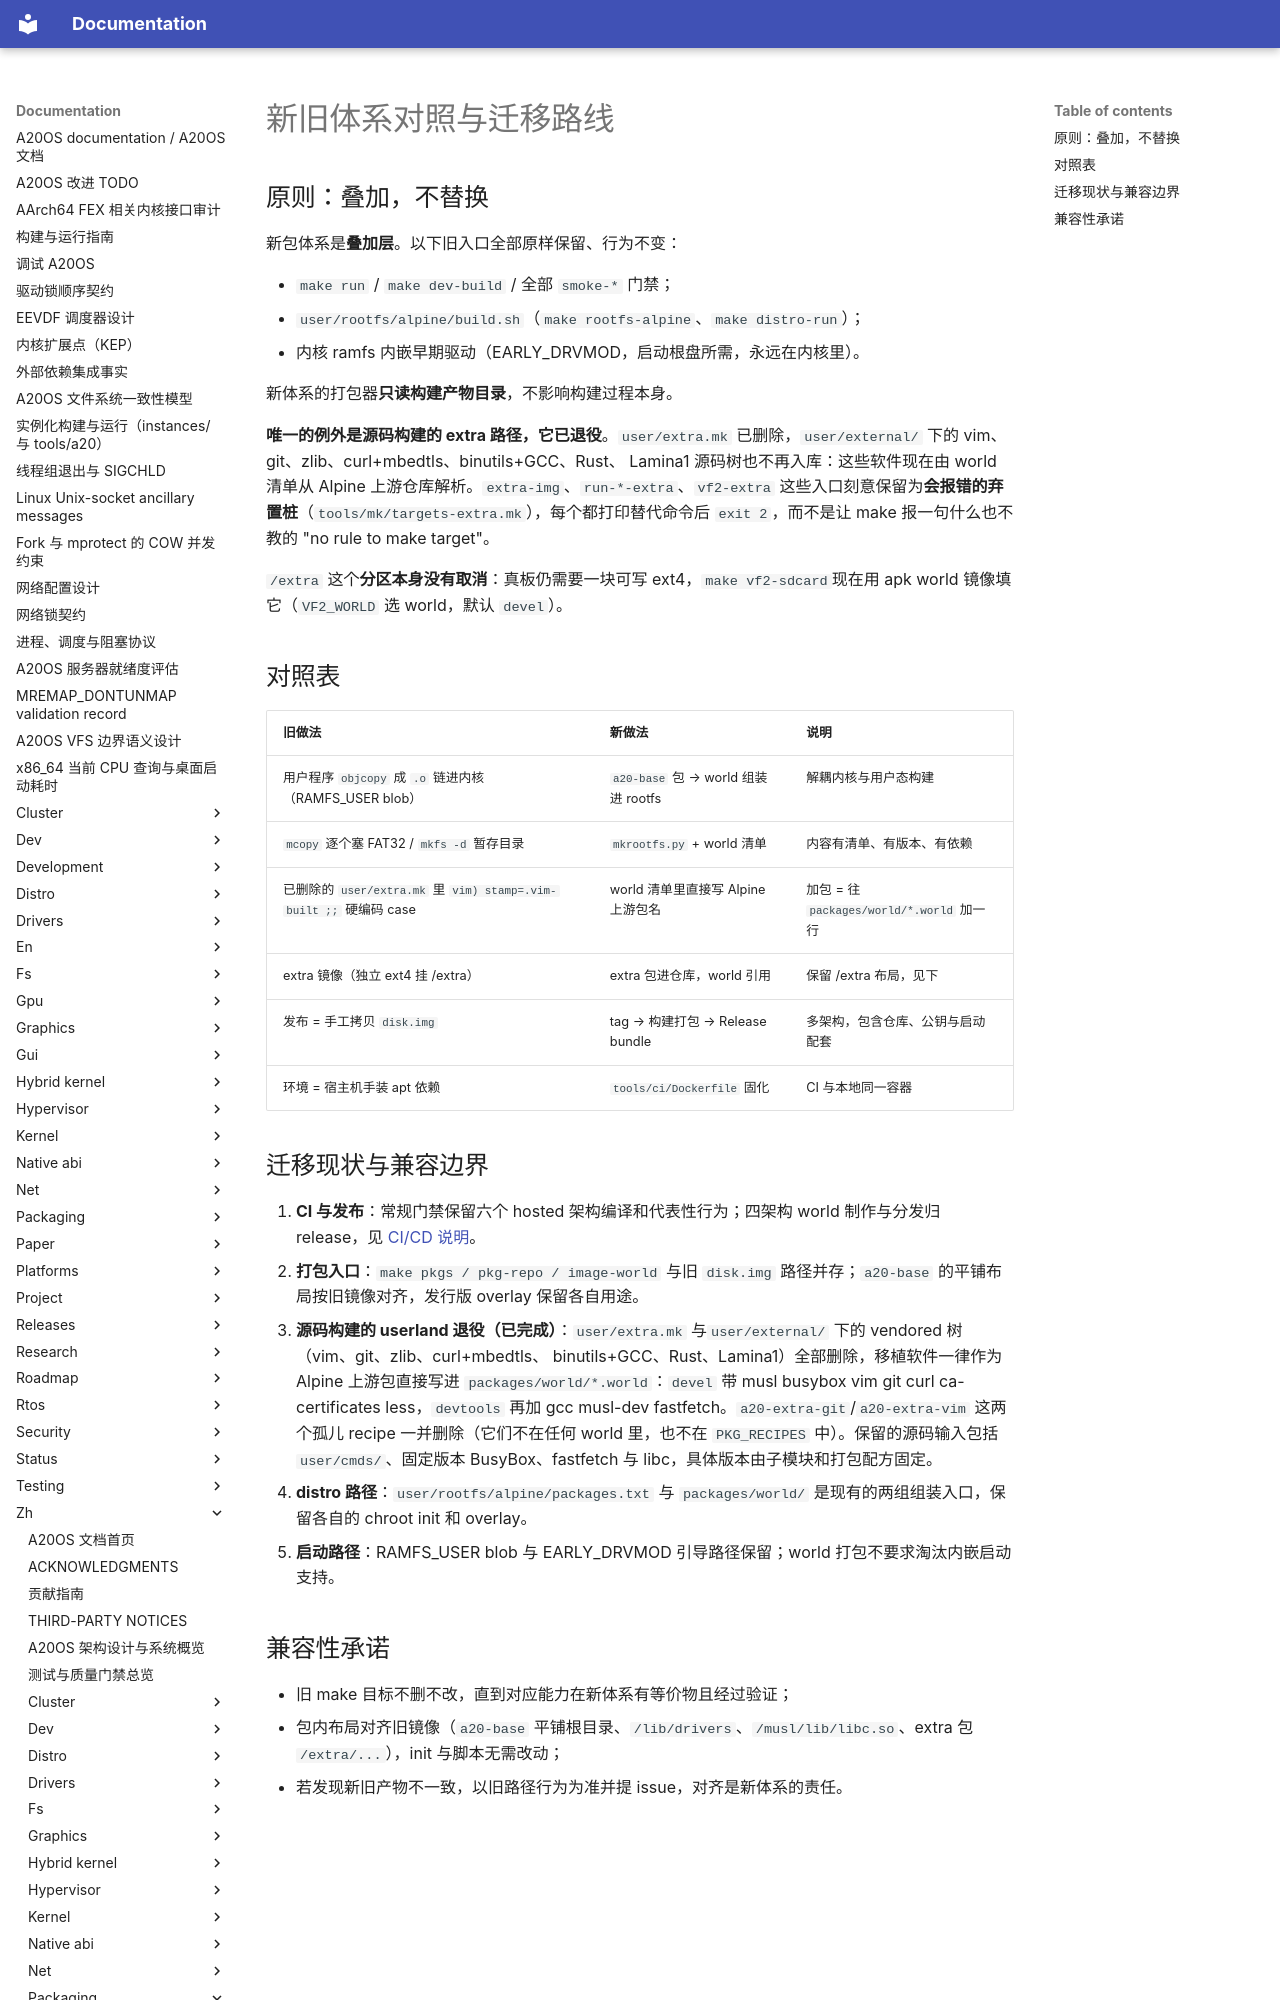

repository: fQwQf/A20OS · page: zh/packaging/migration/index.html · generator: mkdocs

# 新旧体系对照与迁移路线

## 原则：叠加，不替换

新包体系是**叠加层**。以下旧入口全部原样保留、行为不变：

- `make run` / `make dev-build` / 全部 `smoke-*` 门禁；
- `user/rootfs/alpine/build.sh`（`make rootfs-alpine`、`make distro-run`）；
- 内核 ramfs 内嵌早期驱动（EARLY_DRVMOD，启动根盘所需，永远在内核里）。

新体系的打包器**只读构建产物目录**，不影响构建过程本身。

**唯一的例外是源码构建的 extra 路径，它已退役**。`user/extra.mk` 已删除，`user/external/` 下的 vim、git、zlib、curl+mbedtls、binutils+GCC、Rust、 Lamina1 源码树也不再入库：这些软件现在由 world 清单从 Alpine 上游仓库解析。`extra-img`、`run-*-extra`、`vf2-extra` 这些入口刻意保留为**会报错的弃置桩**（`tools/mk/targets-extra.mk`），每个都打印替代命令后 `exit 2`，而不是让 make 报一句什么也不教的 "no rule to make target"。

`/extra` 这个**分区本身没有取消**：真板仍需要一块可写 ext4，`make vf2-sdcard`现在用 apk world 镜像填它（`VF2_WORLD` 选 world，默认 `devel`）。

## 对照表

| 旧做法 | 新做法 | 说明 |
|--------|--------|------|
| 用户程序 `objcopy` 成 `.o` 链进内核（RAMFS_USER blob） | `a20-base` 包 → world 组装进 rootfs | 解耦内核与用户态构建 |
| `mcopy` 逐个塞 FAT32 / `mkfs -d` 暂存目录 | `mkrootfs.py` + world 清单 | 内容有清单、有版本、有依赖 |
| 已删除的 `user/extra.mk` 里 `vim) stamp=.vim-built ;;` 硬编码 case | world 清单里直接写 Alpine 上游包名 | 加包 = 往 `packages/world/*.world` 加一行 |
| extra 镜像（独立 ext4 挂 /extra） | extra 包进仓库，world 引用 | 保留 /extra 布局，见下 |
| 发布 = 手工拷贝 `disk.img` | tag → 构建打包 → Release bundle | 多架构，包含仓库、公钥与启动配套 |
| 环境 = 宿主机手装 apt 依赖 | `tools/ci/Dockerfile` 固化 | CI 与本地同一容器 |
